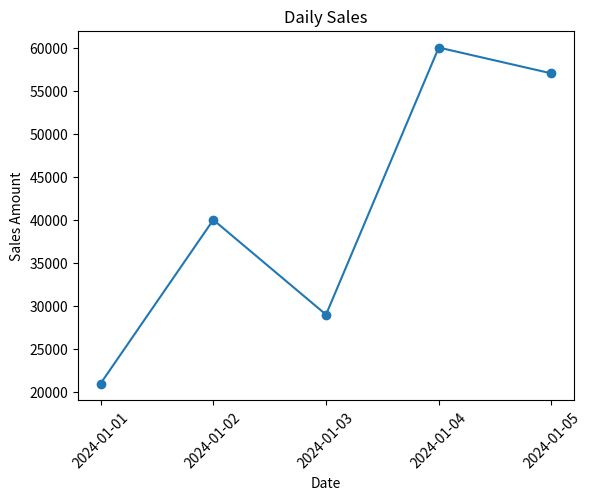
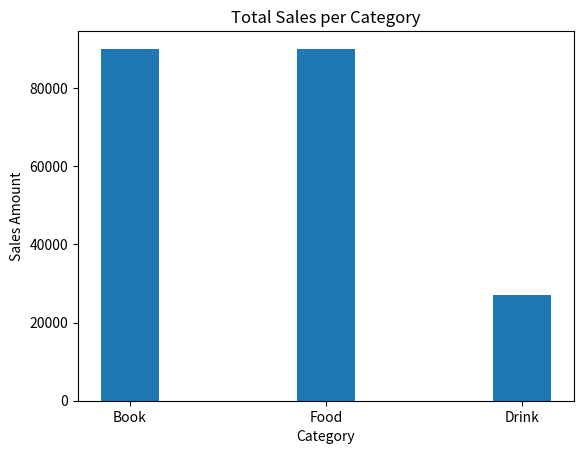
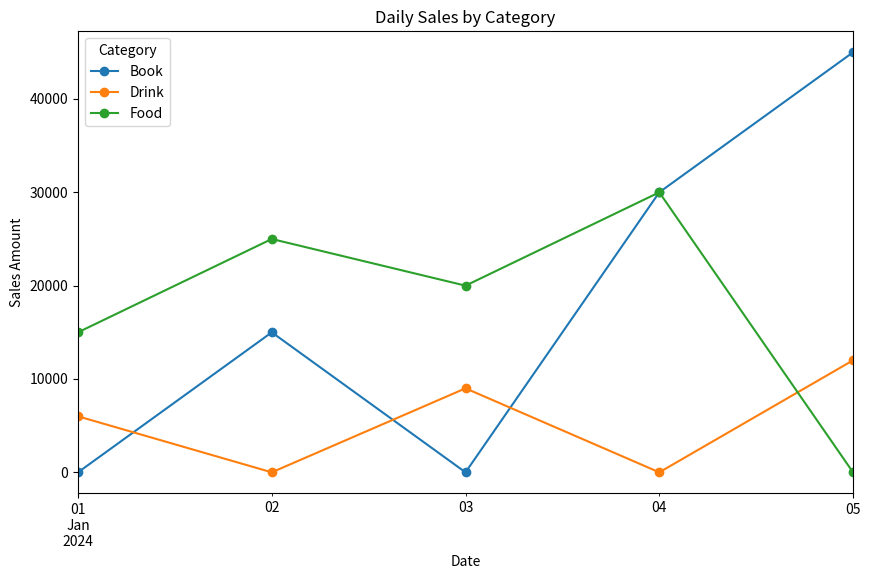

The matplotlib source for these figures, in order:
import pandas as pd
import matplotlib.pyplot as plt
import os
os.makedirs("images", exist_ok=True)

sales = pd.DataFrame({
    "date": [
        "2024-01-01","2024-01-01","2024-01-02","2024-01-02",
        "2024-01-03","2024-01-03","2024-01-04","2024-01-04",
        "2024-01-05","2024-01-05"
    ],
    "category": [
        "Food","Drink","Food","Book",
        "Food","Drink","Book","Food",
        "Drink","Book"
    ],
    "quantity": [3,2,5,1,4,3,2,6,4,3],
    "unit_price": [5000,3000,5000,15000,5000,3000,15000,5000,3000,15000],
    "region": [
        "Seoul","Busan","Seoul","Daegu",
        "Seoul","Busan","Daegu","Seoul",
        "Busan","Daegu"
    ]
})

sales['sales_amount'] = sales['quantity'] * sales['unit_price']
sales['date'] = pd.to_datetime(sales['date'])

sales_per_category = sales.groupby('category')['sales_amount'].sum()
sales_per_category = sales_per_category.sort_values(ascending=False)

pivot_sales_date_category = sales.pivot_table(
    index='date',
    columns='category',
    values='sales_amount',
    aggfunc='sum',
    fill_value=0
)
print('\nDaily sales by category')
print(pivot_sales_date_category)

sales_per_region = sales.groupby('region')['sales_amount'].sum()
print('\nSales by Region')
print(sales_per_region)

category_per_region = sales.groupby(['region', 'category'])['quantity'].sum()
print('\nQuantity by Region and Category')
print(category_per_region.unstack(fill_value=0))

daily_trend = sales.groupby("date").agg(daily_revenue=("sales_amount", "sum"), order_count=("date", "count"))
print('\nDaily Trend')
print(daily_trend)

avg_quantity_per_order = sales.groupby('category')['quantity'].mean().reset_index(name='avg_quantity_per_order')
print('\nAverage quantity purchased per order')
print(avg_quantity_per_order)

plt.figure()
plt.plot(daily_trend.index, daily_trend['daily_revenue'], 'o-')
plt.xlabel('Date')
plt.ylabel('Sales Amount')
plt.title('Daily Sales')
plt.xticks(daily_trend.index, rotation=45)
plt.savefig("images/daily_sales.png", bbox_inches="tight")
plt.close()

plt.figure()
plt.bar(sales_per_category.index, sales_per_category.values, width=0.3)
plt.xlabel('Category')
plt.ylabel('Sales Amount')
plt.title('Total Sales per Category')
plt.savefig("images/total_sales_per_category.png", bbox_inches="tight")
plt.close()

fig, ax = plt.subplots(figsize=(10,6))
pivot_sales_date_category.plot(ax=ax, marker='o')
plt.xlabel('Date')
plt.ylabel('Sales Amount')
plt.title('Daily Sales by Category')
plt.legend(title='Category')
plt.savefig("images/daily_sales_by_category.png", bbox_inches="tight")
plt.close()
